Photos from the image-classification dataset "data" in the GitHub repository originperdani/PCD-klasifikasi-mangga-KNN. Its 3 classes are: busuk, matang, mentah.

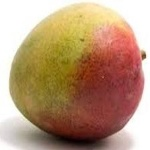
Label: matang

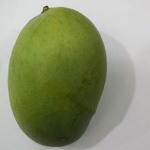
Label: mentah

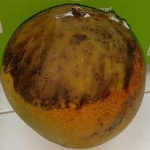
Label: busuk

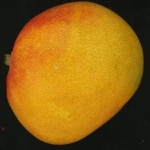
Label: matang

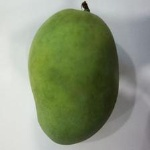
Label: mentah

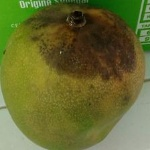
Label: busuk
